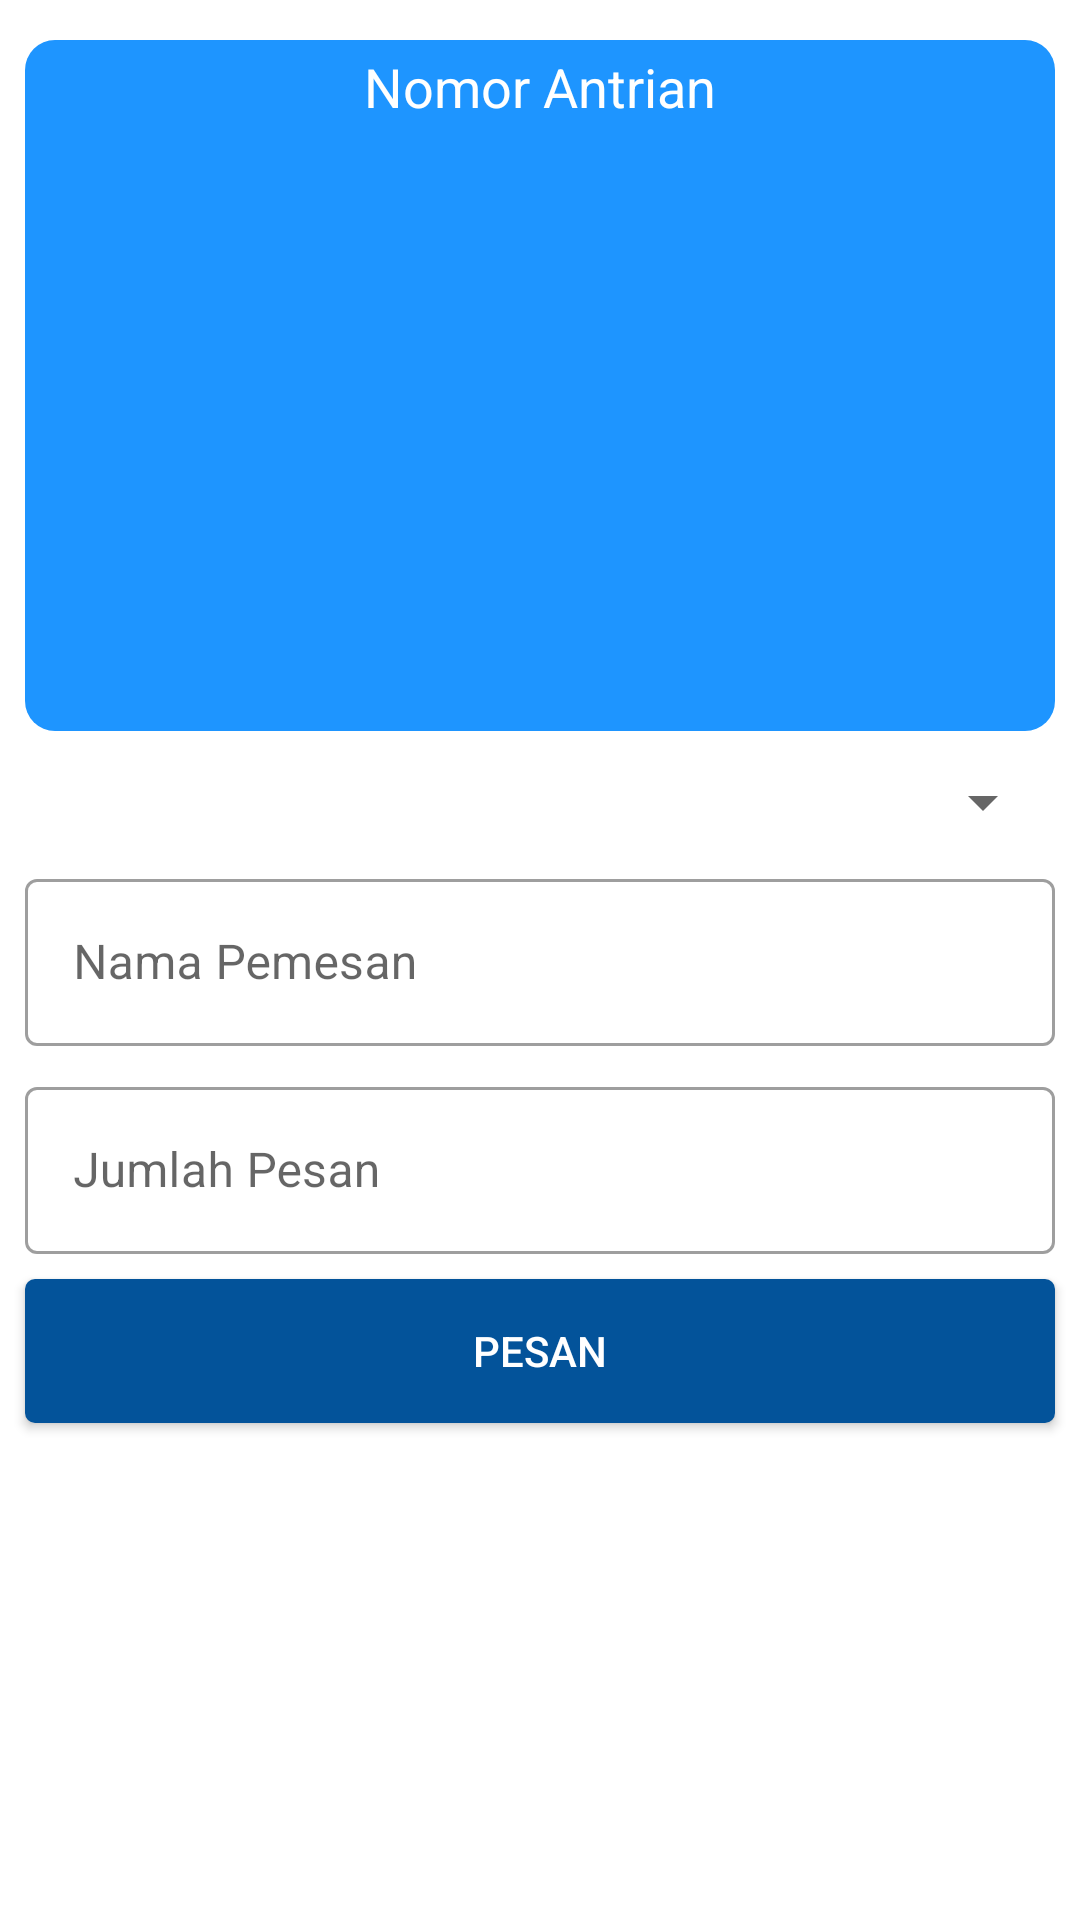

The Android layout XML behind this screen, and the referenced resources:
<!-- AndroidManifest.xml: application theme Theme.PesanMakanan -->
<!-- res/layout/activity_menu_pesan.xml -->
<?xml version="1.0" encoding="utf-8"?>
<LinearLayout xmlns:android="http://schemas.android.com/apk/res/android"
    xmlns:app="http://schemas.android.com/apk/res-auto"
    xmlns:tools="http://schemas.android.com/tools"
    android:layout_width="match_parent"
    android:layout_height="match_parent"
    tools:context=".MenuMakanan"
    android:orientation="vertical"
    >

    <LinearLayout
        android:layout_marginTop="40px"
        android:layout_width="match_parent"
        android:layout_height="wrap_content"
        android:layout_marginLeft="25px"
        android:layout_marginRight="25px"
        android:background="@drawable/bg_blue"
        android:orientation="vertical"
        android:padding="10px"
        >

        <TextView
            android:layout_width="wrap_content"
            android:layout_height="wrap_content"
            android:text="Nomor Antrian"
            android:layout_gravity="center_horizontal"
            android:textColor="#fff"
            android:textSize="18dp"
            />
        <TextView
            android:id="@+id/antrian"
            android:layout_width="wrap_content"
            android:layout_height="wrap_content"
            android:layout_gravity="center_horizontal"
            android:textColor="#fff"
            android:textSize="150dp"
            />
    </LinearLayout>

    <Spinner
        android:id="@+id/spmmenu"
        android:layout_marginTop="35px"
        android:layout_width="match_parent"
        android:layout_height="wrap_content"
        android:layout_marginRight="25px"
        android:layout_marginLeft="25px"
        />

    <com.google.android.material.textfield.TextInputLayout
        android:layout_marginTop="25px"
        android:layout_marginRight="25px"
        android:layout_marginLeft="25px"
        android:layout_width="match_parent"
        android:layout_height="wrap_content"
        android:hint="Nama Pemesan"
        style="@style/Widget.MaterialComponents.TextInputLayout.OutlinedBox">
        <com.google.android.material.textfield.TextInputEditText
            android:id="@+id/edtnama"
            android:layout_width="match_parent"
            android:layout_height="wrap_content"
            android:focusable="auto"
            />
    </com.google.android.material.textfield.TextInputLayout>



    <com.google.android.material.textfield.TextInputLayout
        android:layout_marginTop="25px"
        android:layout_marginRight="25px"
        android:layout_marginLeft="25px"
        android:layout_width="match_parent"
        android:layout_height="wrap_content"
        android:hint="Jumlah Pesan"
        style="@style/Widget.MaterialComponents.TextInputLayout.OutlinedBox">
        <com.google.android.material.textfield.TextInputEditText
            android:id="@+id/edtjumlah"
            android:layout_width="match_parent"
            android:layout_height="wrap_content"
            android:inputType="number"
            android:focusable="auto"
            />
    </com.google.android.material.textfield.TextInputLayout>


    <android.widget.Button
        android:id="@+id/pesan"
        android:background="@drawable/bg_button"
        android:layout_margin="25px"
        android:layout_width="match_parent"
        android:layout_height="wrap_content"
        android:text="Pesan"
        android:textColor="#fff"
        android:elevation="4px"

        />




</LinearLayout>
<!-- resources referenced by this layout -->
<resources>
  <!-- drawable bg_blue (drawable) -->
  <?xml version="1.0" encoding="utf-8"?>
  <shape xmlns:android="http://schemas.android.com/apk/res/android"
      android:shape="rectangle">
  
  
      <solid
          android:color="#1E95FF" />
  
      <corners
          android:radius="30px"
          />
  </shape>
  <!-- drawable bg_button (drawable) -->
  <?xml version="1.0" encoding="utf-8"?>
  <shape xmlns:android="http://schemas.android.com/apk/res/android"
      android:shape="rectangle">
  
  
      <solid
          android:color="#03539A" />
  
      <corners
          android:radius="10px"
          />
  </shape>
  <style name="Theme.PesanMakanan" parent="Theme.MaterialComponents.DayNight.DarkActionBar">
          
          <item name="colorPrimary">#1E95FF</item>
          <item name="colorPrimaryVariant">#03539A</item>
          <item name="colorOnPrimary">@color/white</item>
          
          <item name="colorSecondary">@color/teal_200</item>
          <item name="colorSecondaryVariant">@color/teal_700</item>
          <item name="colorOnSecondary">@color/black</item>
          
          <item name="android:statusBarColor" tools:targetApi="l">?attr/colorPrimaryVariant</item>
          
      </style>
  <!-- not gathered from this repository: default colours our renderer supplied (Android Studio template values) -->
  <color name="teal_200">#FF03DAC5</color>
  <color name="teal_700">#FF018786</color>
  <color name="black">#FF000000</color>
  <color name="white">#FFFFFFFF</color>
</resources>
